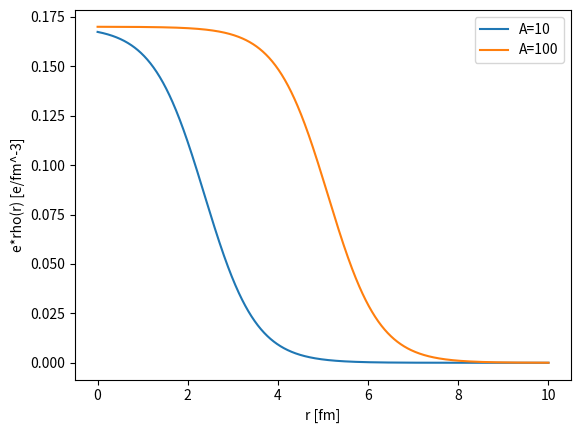

Write Python code to recreate this figure.
import numpy as np
import matplotlib.pyplot as plt


def fermi(r, A): 
    R = 1.1 * A**(1/3)
    a = 0.57 #fm
    
    den = 1 + np.exp((r-R)/a)
    return 1 / den


rvals = np.linspace(0,10, 1000)

A1 = 10
A2 = 100
rho0 = 0.17 # fm

plt.plot(rvals, rho0*fermi(rvals, A1), label = f"A={A1}")
plt.plot(rvals, rho0*fermi(rvals, A2), label = f"A={A2}")
plt.xlabel("r [fm]")
plt.ylabel("e*rho(r) [e/fm^-3]")
plt.legend()
plt.show()


